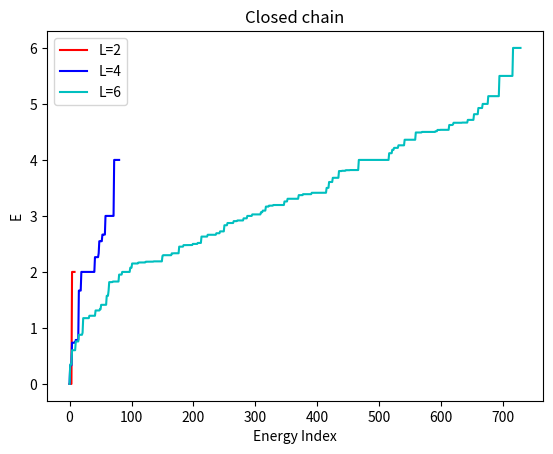
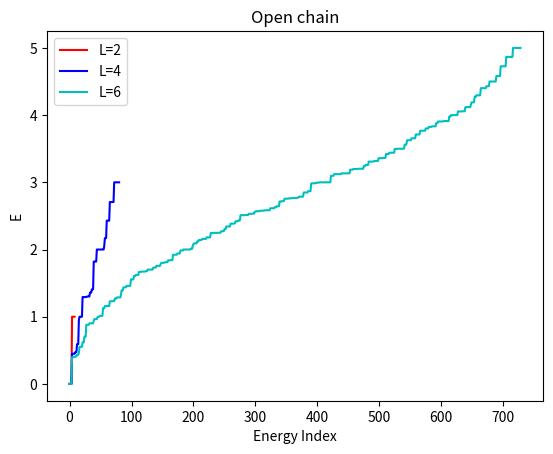

Generate these figures, in order, with matplotlib:
import numpy as np
from scipy.linalg import eigh
import matplotlib.pyplot as plt


# Define the operators (normalised prefactors)
SI = np.eye(3, dtype=np.complex128)
SX = (np.sqrt(1/2) *
      np.array([[0, 1, 0], [1, 0, 1], [0, 1, 0]], dtype=np.complex128))
SY = (-1j * np.sqrt(1/2) *
      np.array([[0, 1, 0], [-1, 0, 1], [0, -1, 0]], dtype=np.complex128))
SZ = (
      np.array([[1, 0, 0], [0, 0, 0], [0, 0, -1]], dtype=np.complex128))


def tensor(op_list):
    """Finds tensor product of a list of operators."""
    # Initialise product as a 1x1 I matrix
    product = np.eye(1, dtype=np.complex128)
    for op in op_list:
        product = np.kron(product, op)
    return product


def aklt(n, closed=True, costheta=1., sintheta=1./3):
    """Returns the energy spectrum of a spin chain of N spins.
    N: number of spins in the chain
    closed: is the spin chain periodic or not (represents a change in topology)
    costheta, sintheta: can be used to set the biquadratic coupling constant"""

    # Calculate sx, sy and sx operators for all positions in the chain
    # E.g for the 2nd spin on a 4 spin chain: I.Sx.I.I

    sx_list = []
    sy_list = []
    sz_list = []

    # For each position in the chain
    for j in range(n):
        # Initialise list of identity matrices
        op_list = [SI]*n

        # Replace jth identity matrix with Pauli x matrix
        op_list[j] = SX
        # Calculate tensor product of all matrices in the list
        sx_list.append(tensor(op_list))

        # Repeat for other Pauli matrices
        op_list[j] = SY
        sy_list.append(tensor(op_list))

        op_list[j] = SZ
        sz_list.append(tensor(op_list))

    # Initialise Hamiltonian
    h = 0

    # Sum each spin's contribution to the Hamiltonian
    for j in range(n if closed else n-1):
        # Get the index of j and j+1, returning to 0 at j=n+1
        a, b = j, (j+1) % n

        s_dot_s = 0  # Initialise S_j.S_j+1

        s_dot_s += np.dot(sx_list[a], sx_list[b])
        s_dot_s += np.dot(sy_list[a], sy_list[b])
        s_dot_s += np.dot(sz_list[a], sz_list[b])

        h += (1./2) * s_dot_s + (1./6) * np.dot(s_dot_s, s_dot_s) + (1./3) * np.eye(s_dot_s.shape[0])


    return np.sort(eigh(h)[0])

def L_dependecy():
    aklt2 = aklt(2)
    aklt4 = aklt(4)
    aklt6 = aklt(6)
    L2 = np.arange(0,9)
    L4 = np.arange(0,len(aklt4))
    L6 = np.arange(0, len(aklt6))
    aklt2o = aklt(2, False)
    aklt4o = aklt(4, False)
    aklt6o = aklt(6, False)
    #aklt7=aklt(7)
    #print(aklt6)
    #print(aklt7)
    plt.figure(0)
    plt.plot(L2,aklt2,'r', label="L=2")
    plt.plot(L4,aklt4,'b', label="L=4")
    plt.plot(L6, aklt6,'c', label="L=6")
    plt.legend()
    plt.xlabel("Energy Index")
    plt.ylabel("E")
    plt.title("Closed chain")
    plt.figure(1)
    plt.plot(L2, aklt2o,'r', label="L=2")
    plt.plot(L4, aklt4o,'b', label="L=4")
    plt.plot(L6, aklt6o,'c', label="L=6")
    plt.xlabel("Energy Index")
    plt.ylabel("E")
    plt.title("Open chain")
    plt.legend()
    plt.show()


def open_vs_closed():

    # Print the lowest 10 energy levels for closed chain
    aklt_closed = aklt(4)
    print("Closed chain:")
    print(np.round(aklt_closed[:10], 2))

    # Print the lowest 10 energy levels for open chain
    aklt_open = aklt(4, False)
    print("Open chain:")
    print(np.round(aklt_open[:10], 2))

    # Plot energy spectra
    fig, ax = plt.subplots()

    ax.plot(aklt_closed[:10], 'ks--', label='Closed')
    ax.plot(aklt_open[:10], 'ko:', mfc='white', label='Open')

    ax.set_ylabel("Energy")
    ax.set_xlabel("Level Index")
    ax.legend()




if __name__ == '__main__':
    #open_vs_closed()
    L_dependecy()
    plt.show()
